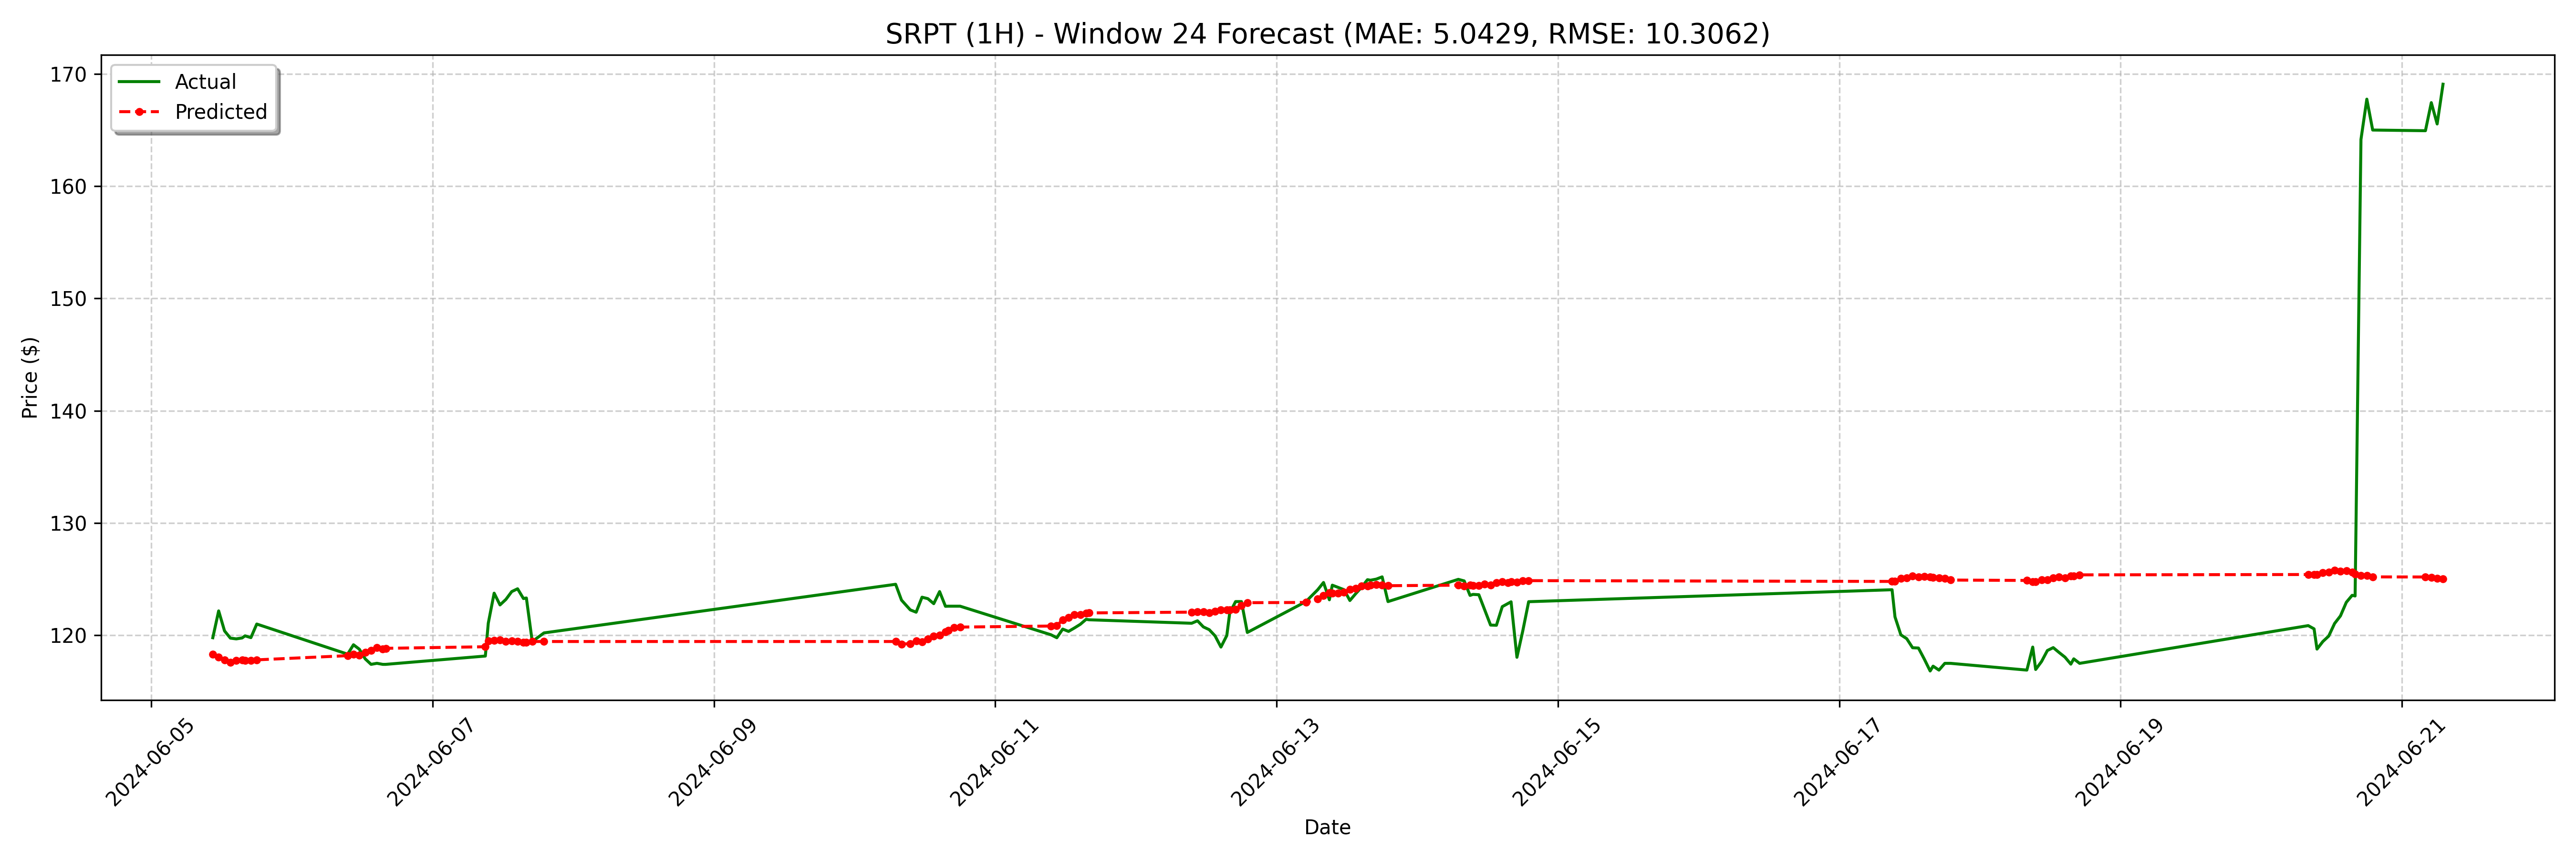

The file beside this chart, header and first rows:
date, actual, forecast
2024-06-05 10:30:00-04:00, 119.8, 118.3
2024-06-05 11:30:00-04:00, 122.2, 118
2024-06-05 12:30:00-04:00, 120.4, 117.8
2024-06-05 13:30:00-04:00, 119.7, 117.6
2024-06-05 14:30:00-04:00, 119.7, 117.8
2024-06-05 15:30:00-04:00, 119.8, 117.8
2024-06-05 16:00:00-04:00, 120, 117.8
2024-06-05 17:00:00-04:00, 119.8, 117.8
2024-06-05 18:00:00-04:00, 121.0, 117.8
2024-06-06 09:30:00-04:00, 118.3, 118.2
2024-06-06 10:30:00-04:00, 119.2, 118.3
2024-06-06 11:30:00-04:00, 118.8, 118.2
2024-06-06 12:30:00-04:00, 117.9, 118.5
2024-06-06 13:30:00-04:00, 117.4, 118.7
2024-06-06 14:30:00-04:00, 117.5, 118.9
2024-06-06 15:30:00-04:00, 117.4, 118.8
2024-06-06 16:00:00-04:00, 117.4, 118.8
2024-06-07 09:00:00-04:00, 118.2, 119
2024-06-07 09:30:00-04:00, 121.1, 119.5
2024-06-07 10:30:00-04:00, 123.8, 119.5
2024-06-07 11:30:00-04:00, 122.7, 119.6
2024-06-07 12:30:00-04:00, 123.2, 119.4
2024-06-07 13:30:00-04:00, 123.9, 119.5
2024-06-07 14:30:00-04:00, 124.1, 119.4
2024-06-07 15:30:00-04:00, 123.3, 119.4
2024-06-07 16:00:00-04:00, 123.3, 119.4
2024-06-07 17:00:00-04:00, 119.4, 119.4
2024-06-07 19:00:00-04:00, 120.2, 119.4
2024-06-10 07:00:00-04:00, 124.5, 119.4
2024-06-10 08:00:00-04:00, 123.1, 119.2
2024-06-10 09:30:00-04:00, 122.3, 119.3
2024-06-10 10:30:00-04:00, 122.1, 119.5
2024-06-10 11:30:00-04:00, 123.4, 119.4
2024-06-10 12:30:00-04:00, 123.3, 119.7
2024-06-10 13:30:00-04:00, 122.8, 119.9
2024-06-10 14:30:00-04:00, 123.9, 120
2024-06-10 15:30:00-04:00, 122.6, 120.3
2024-06-10 16:00:00-04:00, 122.6, 120.4
2024-06-10 17:00:00-04:00, 122.6, 120.7
2024-06-10 18:00:00-04:00, 122.6, 120.7
2024-06-11 09:30:00-04:00, 120, 120.8
2024-06-11 10:30:00-04:00, 119.8, 120.8
2024-06-11 11:30:00-04:00, 120.5, 121.4
2024-06-11 12:30:00-04:00, 120.3, 121.6
2024-06-11 13:30:00-04:00, 120.7, 121.8
2024-06-11 14:30:00-04:00, 121, 121.8
2024-06-11 15:30:00-04:00, 121.4, 121.9
2024-06-11 16:00:00-04:00, 121.4, 122
2024-06-12 09:30:00-04:00, 121.1, 122.1
2024-06-12 10:30:00-04:00, 121.3, 122.1
2024-06-12 11:30:00-04:00, 120.7, 122.1
2024-06-12 12:30:00-04:00, 120.5, 122
2024-06-12 13:30:00-04:00, 119.9, 122.2
2024-06-12 14:30:00-04:00, 119, 122.2
2024-06-12 15:30:00-04:00, 120, 122.3
2024-06-12 16:00:00-04:00, 122.0, 122.3
2024-06-12 17:00:00-04:00, 123.0, 122.3
2024-06-12 18:00:00-04:00, 123.0, 122.6
2024-06-12 19:00:00-04:00, 120.2, 122.9
2024-06-13 05:00:00-04:00, 123.0, 122.9
... 68 more rows
